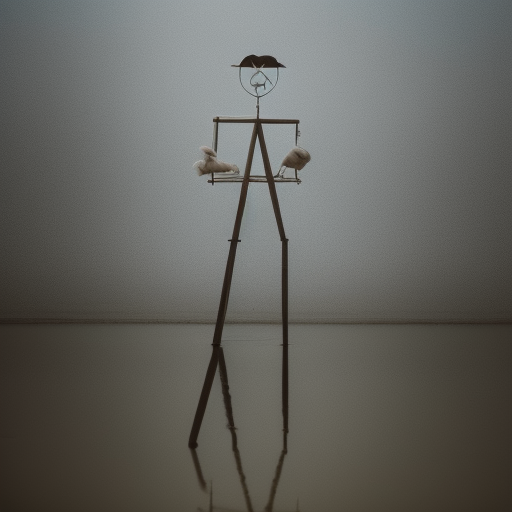
Generation parameters embedded in this image by AUTOMATIC1111 Stable Diffusion web UI or a fork of it (Forge, ...) (PNG 'parameters' text chunk):
a photo of woman standing
Steps: 20, Sampler: Euler a, CFG scale: 7, Seed: 2431363365, Size: 512x512, Model hash: 3955544523, Model: onlyrealistic_v30BakedVAE, ControlNet 0: "Module: openpose_full, Model: control_sd15_depth [fef5e48e], Weight: 1, Resize Mode: Crop and Resize, Low Vram: False, Processor Res: 512, Guidance Start: 0, Guidance End: 1, Pixel Perfect: True, Control Mode: Balanced", Version: v1.5.1